Run: headless pygame with SDL's dummy video driver; simulated clock (each Clock.tick advances the game by its frame time, no real sleeping); random seed 0; keys injected as events and as key.get_pressed() state; no mouse input; restart key R tapped at the start of phases 3 and 4.
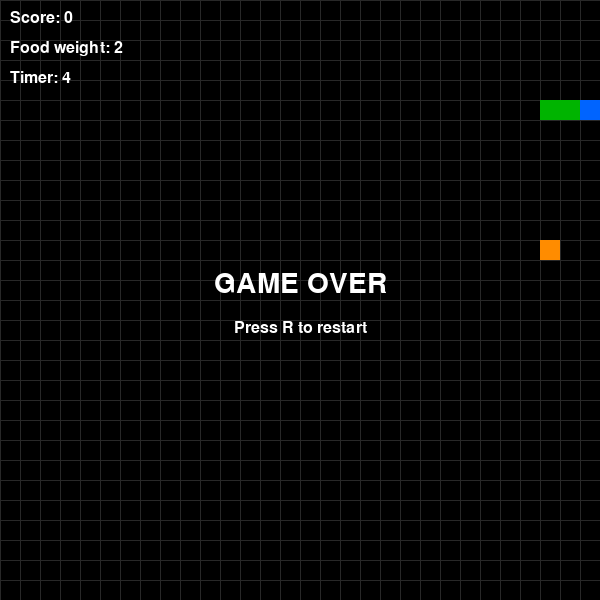
Frame 1 of 4 · flips 1–60 · no input
Frame 2 of 4 · flips 61–180 · tapped SPACE, RETURN · held RIGHT (→), D · screen unchanged from frame 1, image omitted
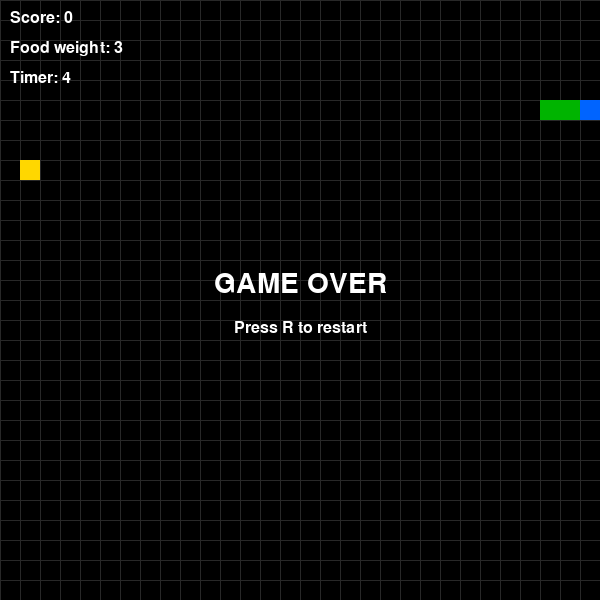
Frame 3 of 4 · flips 181–300 · tapped R · held DOWN (↓), S
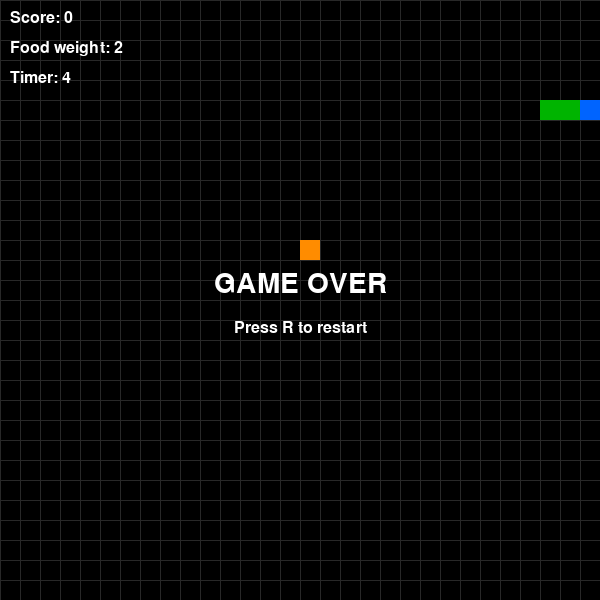
Frame 4 of 4 · flips 301–420 · tapped R · held LEFT (←), A, UP (↑), W

The pygame program that drew these frames:

import pygame
import random
import sys

pygame.init()

WIDTH = 600
HEIGHT = 600
CELL = 20

screen = pygame.display.set_mode((WIDTH, HEIGHT))
pygame.display.set_caption("Practice 11 - Snake")

clock = pygame.time.Clock()
font = pygame.font.SysFont("Arial", 24)
big_font = pygame.font.SysFont("Arial", 42)

# цвета
BLACK = (0, 0, 0)
WHITE = (255, 255, 255)
GREEN = (0, 180, 0)
BLUE = (0, 100, 255)
RED = (220, 0, 0)
YELLOW = (255, 215, 0)
ORANGE = (255, 140, 0)

# начальные данные змейки
snake = [(100, 100), (80, 100), (60, 100)]
dx = CELL
dy = 0

score = 0
game_over = False

food_pos = (200, 200)
food_weight = 1
food_timer = 0
food_lifetime = 300  # примерно 5 секунд при 60 fps


def new_food():
    global food_pos, food_weight, food_timer

    while True:
        x = random.randrange(0, WIDTH, CELL)
        y = random.randrange(0, HEIGHT, CELL)

        if (x, y) not in snake:
            food_pos = (x, y)
            break

    # еда бывает разного веса
    food_weight = random.choice([1, 2, 3])

    # таймер снова ставим с начала
    food_timer = food_lifetime


def draw_grid():
    for x in range(0, WIDTH, CELL):
        pygame.draw.line(screen, (40, 40, 40), (x, 0), (x, HEIGHT))
    for y in range(0, HEIGHT, CELL):
        pygame.draw.line(screen, (40, 40, 40), (0, y), (WIDTH, y))


def draw_snake():
    i = 0
    for part in snake:
        rect = pygame.Rect(part[0], part[1], CELL, CELL)

        if i == 0:
            pygame.draw.rect(screen, BLUE, rect)
        else:
            pygame.draw.rect(screen, GREEN, rect)

        i += 1


def draw_food():
    # разный цвет еды в зависимости от веса
    if food_weight == 1:
        color = RED
    elif food_weight == 2:
        color = ORANGE
    else:
        color = YELLOW

    rect = pygame.Rect(food_pos[0], food_pos[1], CELL, CELL)
    pygame.draw.rect(screen, color, rect)


def draw_text():
    score_text = font.render("Score: " + str(score), True, WHITE)
    weight_text = font.render("Food weight: " + str(food_weight), True, WHITE)
    timer_text = font.render("Timer: " + str(food_timer // 60), True, WHITE)

    screen.blit(score_text, (10, 10))
    screen.blit(weight_text, (10, 40))
    screen.blit(timer_text, (10, 70))


def draw_game_over():
    text1 = big_font.render("GAME OVER", True, WHITE)
    text2 = font.render("Press R to restart", True, WHITE)

    screen.blit(text1, (WIDTH // 2 - text1.get_width() // 2, HEIGHT // 2 - 30))
    screen.blit(text2, (WIDTH // 2 - text2.get_width() // 2, HEIGHT // 2 + 20))


def restart_game():
    global snake, dx, dy, score, game_over
    snake = [(100, 100), (80, 100), (60, 100)]
    dx = CELL
    dy = 0
    score = 0
    game_over = False
    new_food()


new_food()

running = True
while running:
    clock.tick(10)

    for event in pygame.event.get():
        if event.type == pygame.QUIT:
            running = False

        if event.type == pygame.KEYDOWN:
            if not game_over:
                if event.key == pygame.K_UP and dy == 0:
                    dx = 0
                    dy = -CELL
                elif event.key == pygame.K_DOWN and dy == 0:
                    dx = 0
                    dy = CELL
                elif event.key == pygame.K_LEFT and dx == 0:
                    dx = -CELL
                    dy = 0
                elif event.key == pygame.K_RIGHT and dx == 0:
                    dx = CELL
                    dy = 0
            else:
                if event.key == pygame.K_r:
                    restart_game()

    if not game_over:
        head_x = snake[0][0]
        head_y = snake[0][1]

        new_head = (head_x + dx, head_y + dy)

        # проверка на выход за границу
        if new_head[0] < 0 or new_head[0] >= WIDTH or new_head[1] < 0 or new_head[1] >= HEIGHT:
            game_over = True

        # проверка на столкновение с собой
        elif new_head in snake:
            game_over = True

        else:
            snake.insert(0, new_head)

            # если змейка съела еду
            if new_head == food_pos:
                score += food_weight

                # добавляем длину в зависимости от веса еды
                for i in range(food_weight - 1):
                    snake.append(snake[-1])

                new_food()
            else:
                snake.pop()

        # еда исчезает через некоторое время
        food_timer -= 1
        if food_timer <= 0:
            new_food()

    screen.fill(BLACK)
    draw_grid()
    draw_snake()
    draw_food()
    draw_text()

    if game_over:
        draw_game_over()

    pygame.display.flip()

pygame.quit()
sys.exit()
